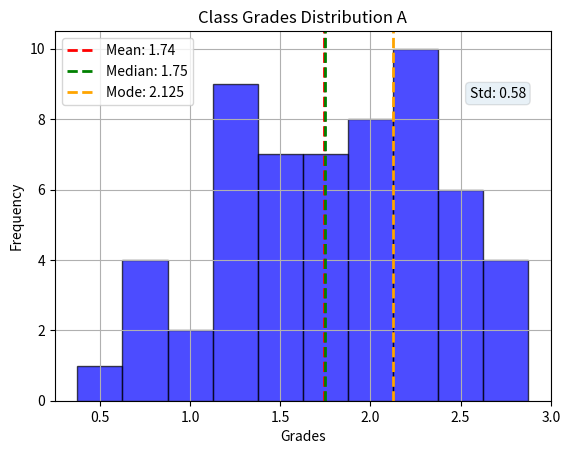
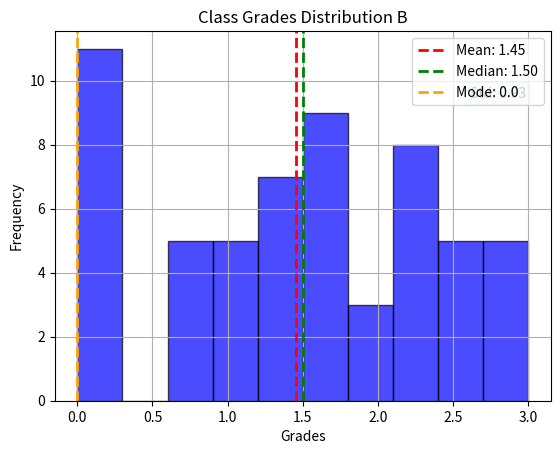

Python code for these plots, in order:
import numpy as np
import matplotlib.pyplot as plt
from scipy.stats import norm
from statistics import mean, mode

def plot_grades_statistics(grades, exam):
    # Calculate mean, median, and mode
    grades_mean = mean(grades)
    grades_median = np.median(grades)
    grades_mode = mode(grades)

    fig = plt.figure()
    # Plot the histogram
    plt.hist(grades, bins=10, alpha=0.7, color='blue', edgecolor='black')

    # Add a vertical line at the mean, median, and mode
    plt.axvline(grades_mean, color='red', linestyle='dashed', linewidth=2, label=f'Mean: {grades_mean:.2f}')
    plt.axvline(grades_median, color='green', linestyle='dashed', linewidth=2, label=f'Median: {grades_median:.2f}')
    plt.axvline(grades_mode, color='orange', linestyle='dashed', linewidth=2, label=f'Mode: {grades_mode}')

    # Fit a Gaussian distribution to the data
    mu, std = norm.fit(grades)
    xmin, xmax = plt.xlim()
    x = np.linspace(xmin, xmax, 100)
    p = norm.pdf(x, mu, std)
    #plt.plot(x, p * len(grades), 'k', linewidth=2, label=f'Gaussian Fit\nMean: {mu:.2f}, Std: {std:.2f}')

    # Display standard deviation value
    plt.text(0.95, 0.85, f'Std: {std:.2f}', transform=plt.gca().transAxes, fontsize=10, verticalalignment='top', horizontalalignment='right', bbox=dict(boxstyle='round', alpha=0.1))

    # Customize the plot
    plt.title(f'Class Grades Distribution {exam}')
    plt.xlabel('Grades')
    plt.ylabel('Frequency')
    plt.legend()
    plt.grid(True)

    # Show the plot
    #plt.show()

# Example usage:
#grades = [75, 80, 85, 90, 95, 80, 85, 88, 92, 94, 88, 75, 90, 92, 95, 78, 88, 90]
#plot_grades_statistics(grades)


izpitA = [
    2.875,
    2.5,
    2.375,
    2.625,
    2.5,
    2.5,
    2.375,
    2.75,
    2.125,
    2.5,
    2.0,
    2.125,
    2.0,
    2.125,
    1.75,
    2.125,
    1.75,
    1.75,
    2.125,
    2.0,
    2.25,
    2.75,
    2.125,
    2.25,
    1.625,
    2.0,
    2.0,
    1.75,
    2.125,
    1.75,
    1.375,
    1.875,
    1.875,
    2.125,
    1.875,
    1.5,
    1.25,
    1.75,
    1.375,
    1.375,
    1.125,

    1.5,
    1.25,
    1.125,
    1.25,
    1.25,
    1.125,
    1.25,
    1.25,
    1.375,
    1.375,
    1.0,
    1.0,
    0.75,
    0.75,
    0.75,
    0.625,
    0.375
]

izpitB = [
    2.625,
    3.0,
    3.0,
    2.75,
    2.875,
    2.875,
    2.625,
    2.25,
    2.625,
    2.0,
    2.5,
    2.375,
    2.375,
    2.25,
    2.625,
    2.25,
    2.375,
    2.25,
    1.875,
    2.0,
    1.625,
    1.125,
    1.75,
    1.5,
    2.125,
    1.5,
    1.375,
    1.625,
    1.25,
    1.625,
    1.75,
    1.25,
    1.25,
    1.0,
    1.0,
    1.375,
    1.5,
    1.0,
    1.375,
    1.375,
    1.625,
    0.75,
    0.875,
    1.0,
    0.875,
    0.625,
    0.625,
    0.0,
    0.0,
    0.0,
    0.0,
    0.0,
    0.0,
    0.0,
    0.0,
    0.0,
    0.0,
    0.0
]

plot_grades_statistics(izpitA, 'A')
plot_grades_statistics(izpitB, 'B')


plt.show()